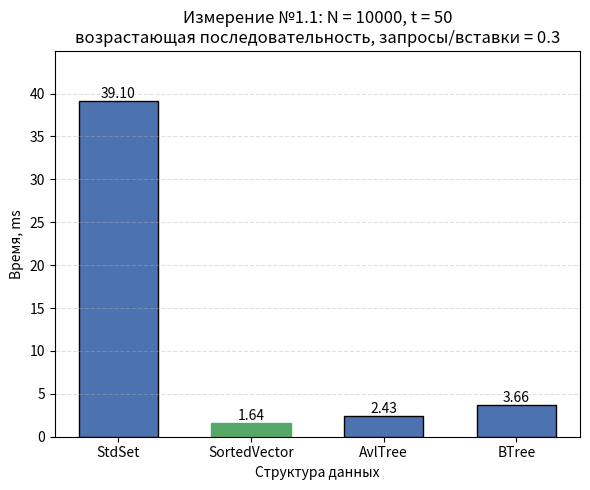

The script that saved this image:
#!/usr/bin/env python3
"""
Гистограмма результатов Измерения №1.1 (случай N = 10000).

Оси:
  Ox -- структура данных (StdSet, SortedVector, AvlTree, BTree);
  Oy -- время обработки потока команд, ms;
Заголовок -- параметры опыта из REPORT.md.

Источник чисел (по приоритету):
  1) --json <файл> -- JSON googlebenchmark (--benchmark_out=results.json);
     имена бенчмарков ожидаются вида Set12 / Vector12 / AvlTree12 / BTree12
     (или любые -- берутся как есть), поле real_time в ms;
  2) значения по умолчанию -- прогон от 21.10.2026 (N=10000,
     data_1_2.txt, t=50): Set 39.1, Vector 1.64, Avl 2.43, BTree 3.66.

Запуск:
  python3 research/generators/plot_histogram_1_2.py
  python3 research/generators/plot_histogram_1_2.py --json results_1_2.json \
      --out research/pictures/histogram_1_2.png
"""

import argparse
import json
import os

import matplotlib
matplotlib.use("Agg")  # сохранение в файл без GUI
import matplotlib.pyplot as plt

# ==== параметры опыта (заголовок гистограммы) ====
TITLE = ("Измерение №1.1: N = 10000, t = 50\n"
         "возрастающая последовательность, запросы/вставки = 0.3")

# ==== результаты прогона по умолчанию (Time, ms) ====
DEFAULT_LABELS = ["StdSet", "SortedVector", "AvlTree", "BTree"]
DEFAULT_TIMES_MS = [39.1, 1.64, 2.43, 3.66]

# соответствие имён бенчмарков из JSON понятным подписям
JSON_NAME_MAP = {
    "Set12": "StdSet",
    "Vector12": "SortedVector",
    "AvlTree12": "AvlTree",
    "BTree12": "BTree",
}

DEFAULT_OUT = os.path.join("research", "pictures", "histogram_1_2.png")


def load_from_json(path):
    """Читает JSON googlebenchmark: [(label, real_time_ms), ...]."""
    with open(path, encoding="utf-8") as f:
        data = json.load(f)

    labels, times = [], []
    for bm in data["benchmarks"]:
        name = bm["name"]
        labels.append(JSON_NAME_MAP.get(name, name))
        t = bm["real_time"]
        unit = bm.get("time_unit", "ms")
        if unit == "us":
            t /= 1000.0
        elif unit == "ns":
            t /= 1_000_000.0
        times.append(t)
    return labels, times


def parse_args():
    p = argparse.ArgumentParser(description=__doc__,
                                formatter_class=argparse.RawDescriptionHelpFormatter)
    p.add_argument("--json", type=str, default=None,
                   help="JSON googlebenchmark (--benchmark_out) вместо значений по умолчанию")
    p.add_argument("--out", type=str, default=DEFAULT_OUT,
                   help="путь к сохраняемому PNG")
    return p.parse_args()


def main():
    args = parse_args()

    if args.json:
        labels, times = load_from_json(args.json)
    else:
        labels, times = DEFAULT_LABELS, DEFAULT_TIMES_MS

    fig, ax = plt.subplots(figsize=(6, 5))
    bars = ax.bar(labels, times, color="#4C72B0", edgecolor="black", width=0.6)

    # подписи значений над столбцами
    for bar, t in zip(bars, times):
        ax.text(bar.get_x() + bar.get_width() / 2, bar.get_height(),
                f"{t:.2f}", ha="center", va="bottom", fontsize=10)

    # отметим победителя
    best = times.index(min(times))
    bars[best].set_color("#55A868")

    ax.set_xlabel("Структура данных")
    ax.set_ylabel("Время, ms")
    ax.set_title(TITLE, fontsize=12)
    ax.grid(axis="y", linestyle="--", alpha=0.4)
    ax.set_ylim(0, max(times) * 1.15)

    out_dir = os.path.dirname(args.out)
    if out_dir:
        os.makedirs(out_dir, exist_ok=True)
    fig.tight_layout()
    fig.savefig(args.out, dpi=200)
    print(f"histogram saved to {args.out}")
    for label, t in zip(labels, times):
        print(f"  {label:<14} {t:.2f} ms")


if __name__ == "__main__":
    main()
